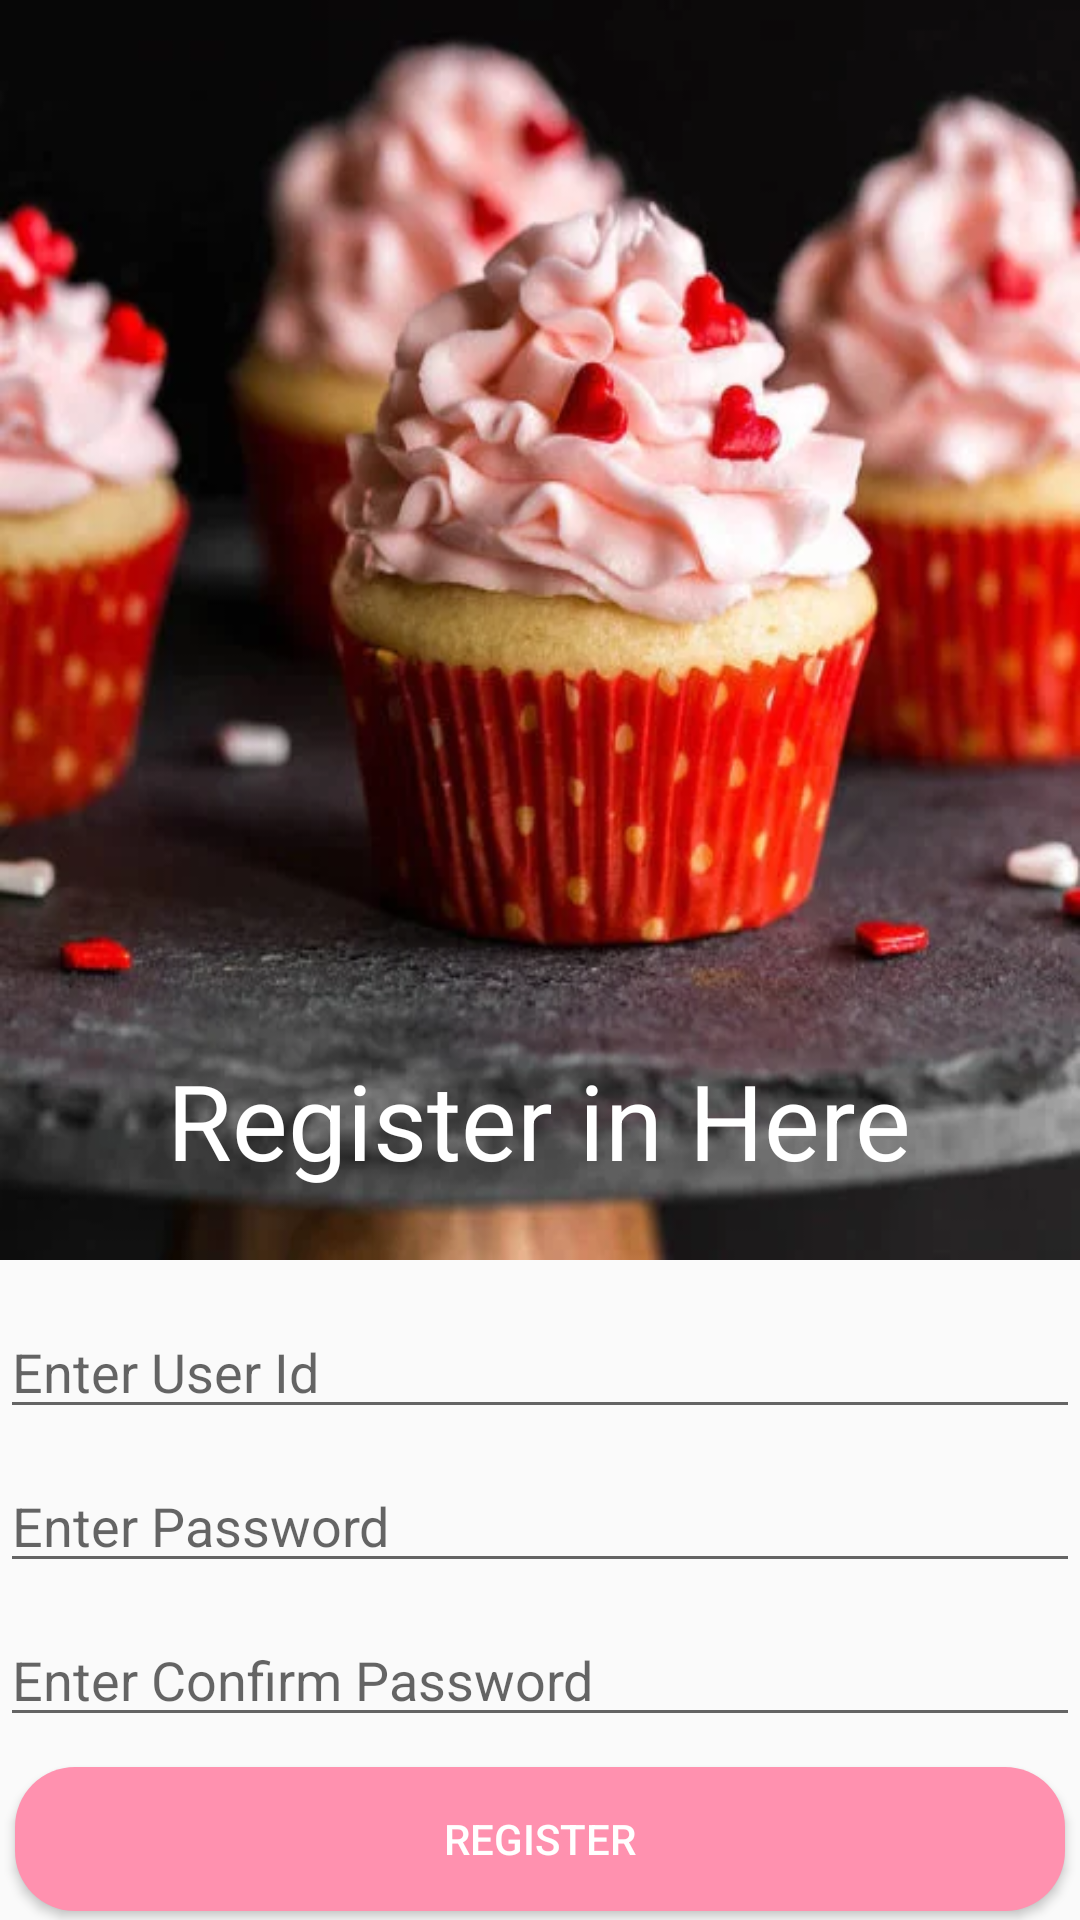

Here is an Android app screen rendered from its layout file. Give the layout XML and the strings, colors and styles it references.
<!-- AndroidManifest.xml: application theme Theme.App1 -->
<!-- res/layout/activity_register.xml -->
<?xml version="1.0" encoding="utf-8"?>
<RelativeLayout xmlns:android="http://schemas.android.com/apk/res/android"
    xmlns:app="http://schemas.android.com/apk/res-auto"
    xmlns:tools="http://schemas.android.com/tools"
    android:layout_width="match_parent"
    android:layout_height="match_parent"
    tools:context=".Activity.RegisterActivity">
    <ImageView
        android:id="@+id/loginregisterimage"
        android:layout_width="match_parent"
        android:layout_height="420dp"
        android:src="@drawable/loginregister"
        android:scaleType="fitXY"/>
    <TextView
        android:layout_width="wrap_content"
        android:layout_height="wrap_content"
        android:text="Register in Here"
        android:textColor="@color/white"
        android:layout_centerHorizontal="true"
        android:textSize="35sp"
        android:layout_marginTop="350dp">
    </TextView>

        <EditText
            android:layout_marginTop="15dp"
            android:layout_below="@id/loginregisterimage"
            android:id="@+id/txt_userReg_UserId"
            android:layout_width="match_parent"
            android:layout_height="wrap_content"
            android:ems="10"
            android:hint="Enter User Id"
            android:inputType="textPersonName" />

        <EditText
            android:layout_marginTop="10dp"
            android:layout_below="@id/txt_userReg_UserId"
            android:id="@+id/txt_userReg_Password"
            android:layout_width="match_parent"
            android:layout_height="wrap_content"
            android:ems="10"
            android:hint="Enter Password"
            android:inputType="textPassword" />

        <EditText
            android:layout_marginTop="10dp"
            android:layout_below="@id/txt_userReg_Password"
            android:id="@+id/txt_userReg_ConfirmPassword"
            android:layout_width="match_parent"
            android:layout_height="wrap_content"
            android:ems="10"
            android:hint="Enter Confirm Password"
            android:inputType="textPassword" />


        <Button
            android:layout_marginTop="10dp"
            android:layout_below="@id/txt_userReg_ConfirmPassword"
            android:id="@+id/btn_userReg_Register"
            android:layout_width="350dp"
            android:layout_centerHorizontal="true"
            android:layout_height="wrap_content"
            android:text="Register"
            android:textColor="@color/white"
            android:background="@drawable/submit_button"/>

        <TextView
            android:layout_below="@id/btn_userReg_Register"
            android:layout_marginTop="30dp"
            android:layout_marginLeft="85dp"
            android:id="@+id/login_to_register_text"
            android:layout_width="wrap_content"
            android:layout_height="wrap_content"
            android:text="Already have an Account ?"
            android:textStyle="italic"
            android:textAppearance="@style/TextAppearance.AppCompat.Body2" />

        <Button
            android:layout_marginTop="15dp"
            android:layout_below="@id/btn_userReg_Register"
            android:layout_toRightOf="@+id/login_to_register_text"
            android:id="@+id/btn_Back_To_Register"
            android:layout_width="wrap_content"
            android:layout_height="wrap_content"
            android:background="@android:color/transparent"
            android:text="Login"
            android:textStyle="italic"
         />

</RelativeLayout>
<!-- resources referenced by this layout -->
<resources>
  <color name="white">#FFFFFFFF</color>
  <!-- drawable loginregister: jpg bitmap (drawable, 31350 bytes) -->
  <!-- drawable submit_button (drawable) -->
  <?xml version="1.0" encoding="utf-8"?>
  <shape xmlns:android="http://schemas.android.com/apk/res/android">
      <solid android:color="#FF91AF"/>
      <corners android:radius="20dp"/>
  </shape>
  <style name="Theme.App1" parent="Theme.AppCompat.Light.NoActionBar">
          
          <item name="colorPrimary">@color/purple_500</item>
          <item name="colorPrimaryVariant">@color/purple_700</item>
          <item name="colorOnPrimary">@color/white</item>
          
          <item name="colorSecondary">@color/teal_200</item>
          <item name="colorSecondaryVariant">@color/teal_700</item>
          <item name="colorOnSecondary">@color/black</item>
          
          <item name="android:statusBarColor">?attr/colorPrimaryVariant</item>
          
      </style>
  <color name="purple_500">#FF6200EE</color>
  <color name="purple_700">#FF3700B3</color>
  <color name="teal_200">#FF03DAC5</color>
  <color name="teal_700">#FF018786</color>
  <color name="black">#FF000000</color>
</resources>
